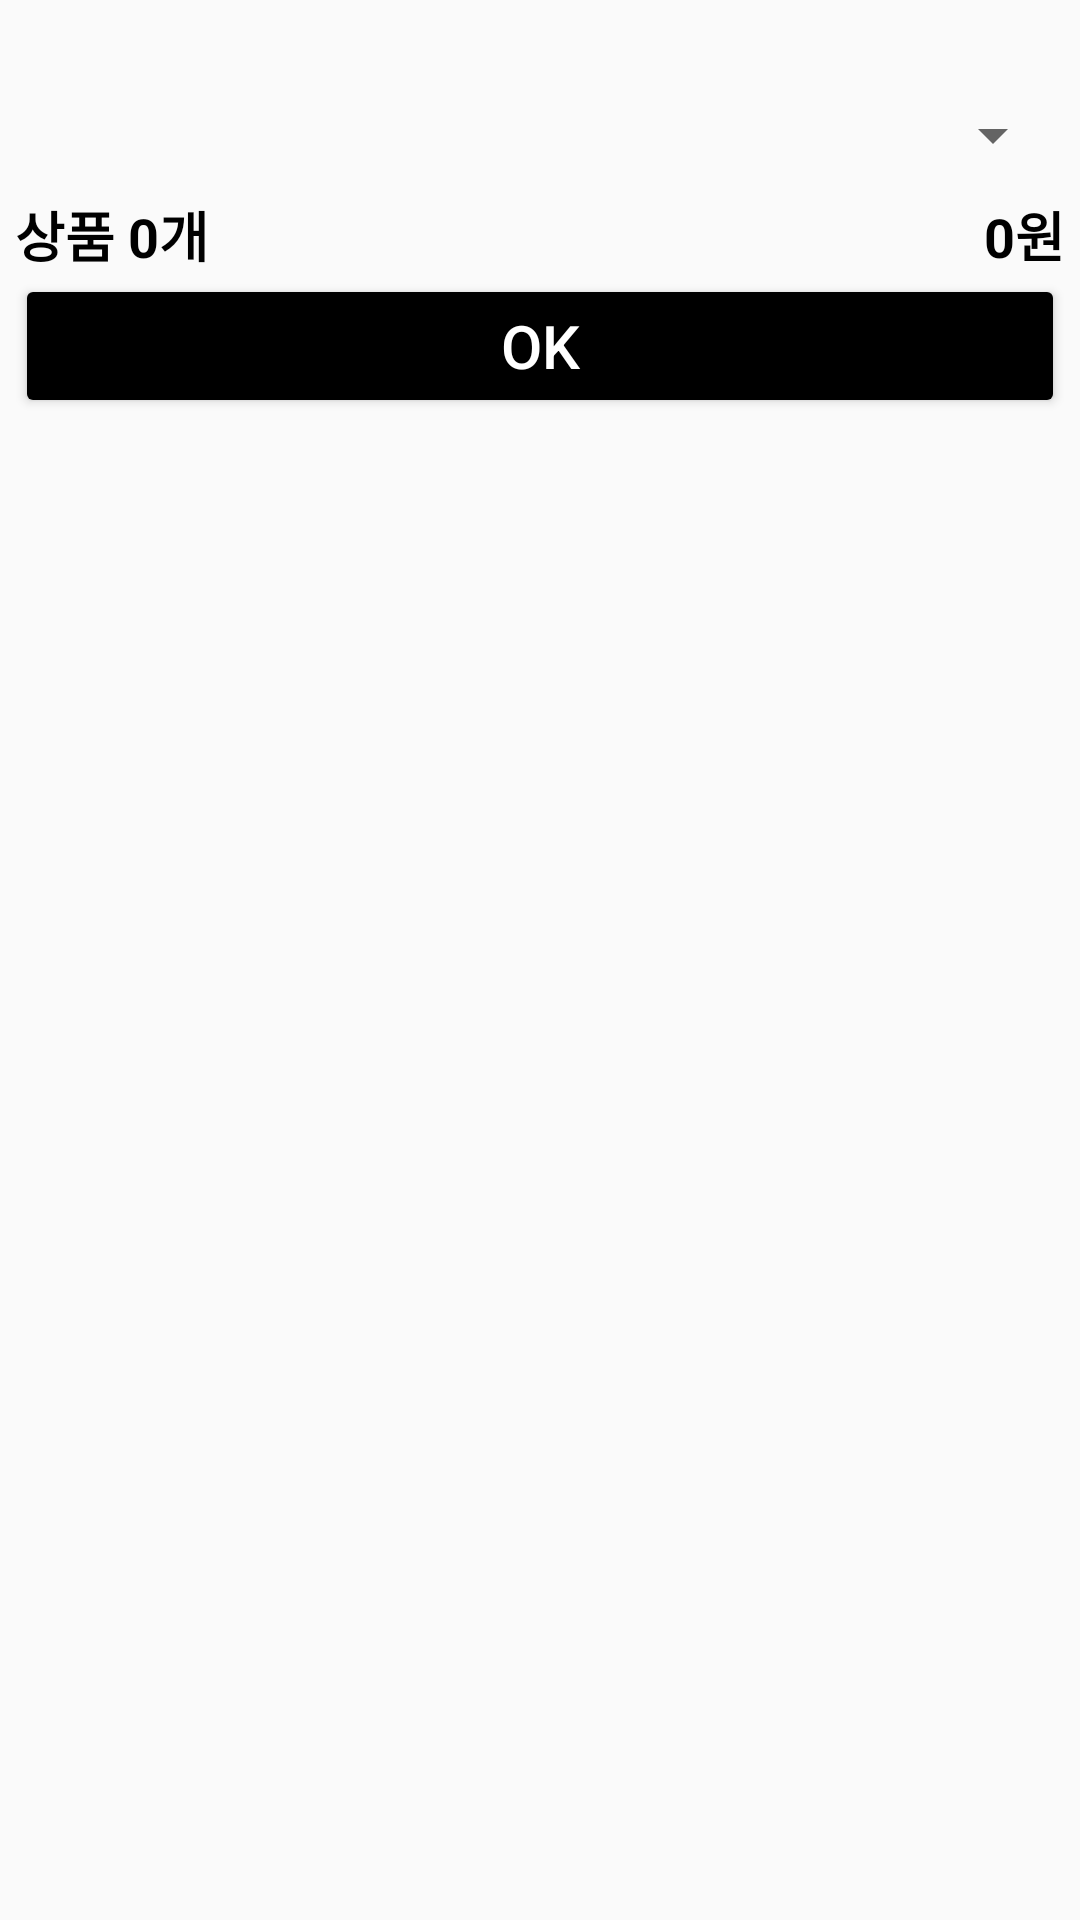

Reconstruct the res/layout file that produces this screen, plus the resources it refers to.
<!-- AndroidManifest.xml: application theme Theme.ShoesforAll -->
<!-- res/layout/activity_order_bot_sheet.xml -->
<?xml version="1.0" encoding="utf-8"?>
<LinearLayout xmlns:android="http://schemas.android.com/apk/res/android"
    android:layout_width="match_parent"
    xmlns:app="http://schemas.android.com/apk/res-auto"
    android:orientation="vertical"
    android:layout_height="match_parent">

    <LinearLayout
        android:layout_width="match_parent"
        android:orientation="vertical"
        android:padding="5dp"
        android:layout_height="wrap_content">
        <ImageView
            android:layout_width="20dp"
            android:layout_height="20dp"
            android:src="@drawable/ic_home_icon"
            />
        <Spinner
            android:id="@+id/spinner"
            android:layout_width="match_parent"
            android:layout_height="40dp"
            android:spinnerMode="dialog"
            />


        <androidx.recyclerview.widget.RecyclerView
            android:id="@+id/shoes_cnt_recyclerview"
            android:layout_width="match_parent"
            app:layoutManager="androidx.recyclerview.widget.LinearLayoutManager"
            android:layout_height="match_parent">

        </androidx.recyclerview.widget.RecyclerView>
        <LinearLayout
            android:layout_width="match_parent"
            android:layout_height="wrap_content">

            <TextView
                android:layout_width="0dp"
                android:layout_weight="1"
                android:layout_height="wrap_content"
                android:textStyle="bold"
                android:textSize="18sp"
                android:layout_gravity="center_vertical"
                android:textColor="#000000"
                android:text="상품 0개"
                android:id="@+id/shoesize_txt"/>

            <TextView
                android:layout_width="0dp"
                android:layout_weight="1"
                android:layout_height="wrap_content"
                android:textStyle="bold"
                android:textSize="18sp"
                android:gravity="right"
                android:textColor="#000000"
                android:id="@+id/total_shoes_cost"
                android:text="0원"/>
        </LinearLayout>
        <Button
            android:layout_width="match_parent"
            android:layout_height="wrap_content"
            android:backgroundTint="#000000"
            android:text="ok"
            android:textSize="20sp"
            android:textColor="#FFFFFF"
            android:id="@+id/btnOk"/>
    </LinearLayout>


</LinearLayout>
<!-- resources referenced by this layout -->
<resources>
  <style name="Theme.ShoesforAll" parent="Theme.AppCompat.Light.NoActionBar">
          
          <item name="colorPrimary">@color/colorPrimary</item>
          <item name="colorPrimaryVariant">@color/colorPrimaryDark</item>
          <item name="colorAccent">@color/colorAccent</item>
          
          <item name="colorSecondary">@color/colorLightGray</item>
          <item name="colorSecondaryVariant">@color/colorWhite</item>
          <item name="colorOnSecondary">@color/colorDivision</item>
          
          <item name="android:statusBarColor" tools:targetApi="l">?attr/colorPrimaryVariant</item>
          
      </style>
  <color name="colorPrimary">#000000</color>
  <color name="colorPrimaryDark">#81c4c9</color>
  <color name="colorAccent">#2f80ed</color>
  <color name="colorLightGray">#D3D3D3</color>
  <color name="colorWhite">#FFFFFF</color>
  <color name="colorDivision">#e0e0e0</color>
</resources>
